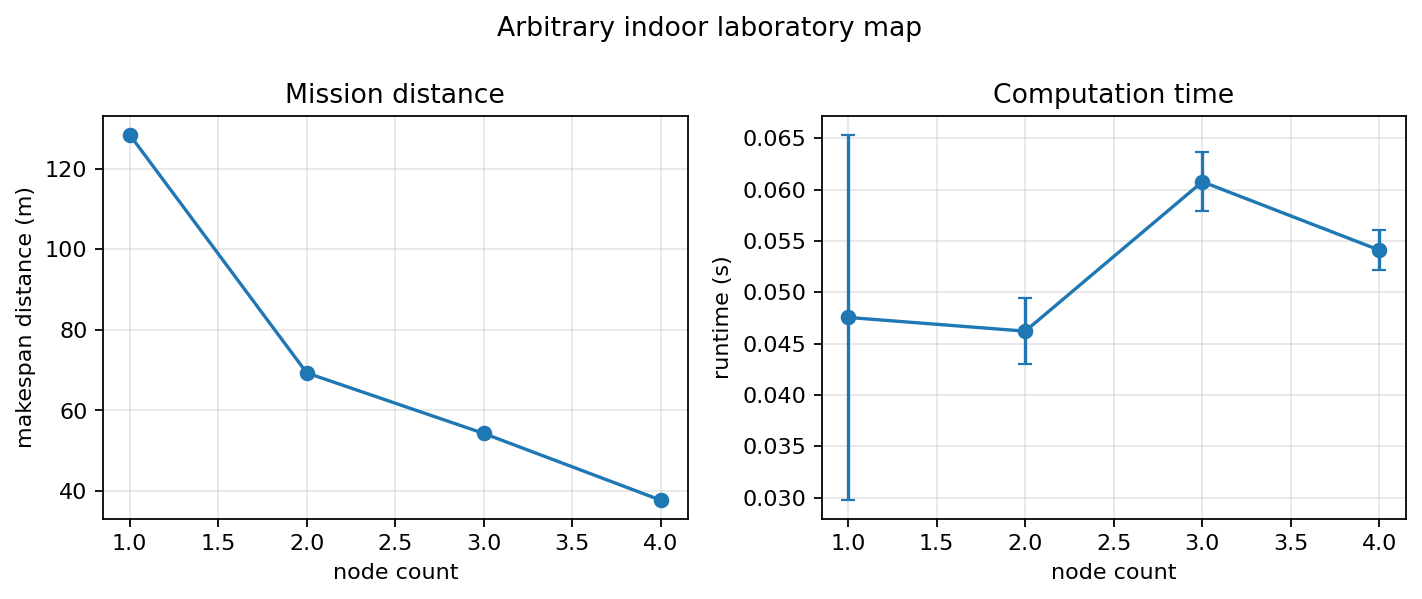

Data behind this chart, as committed beside it:
node_count, repetitions, cell_count, conflict_cell_count, cell_count_range, cell_count_cv, makespan_distance_m, total_distance_m, mean_runtime_s, runtime_std_s
1, 5, 109, 0, 0, 0.0, 128.4, 128.4, 0.04756, 0.01782
2, 5, 109, 9, 1, 0.009174, 69.31, 138.4, 0.04622, 0.003207
3, 5, 109, 15, 6, 0.06865, 54.3, 142.9, 0.06078, 0.002885
4, 5, 109, 15, 2, 0.03043, 37.72, 134.3, 0.05411, 0.001928
